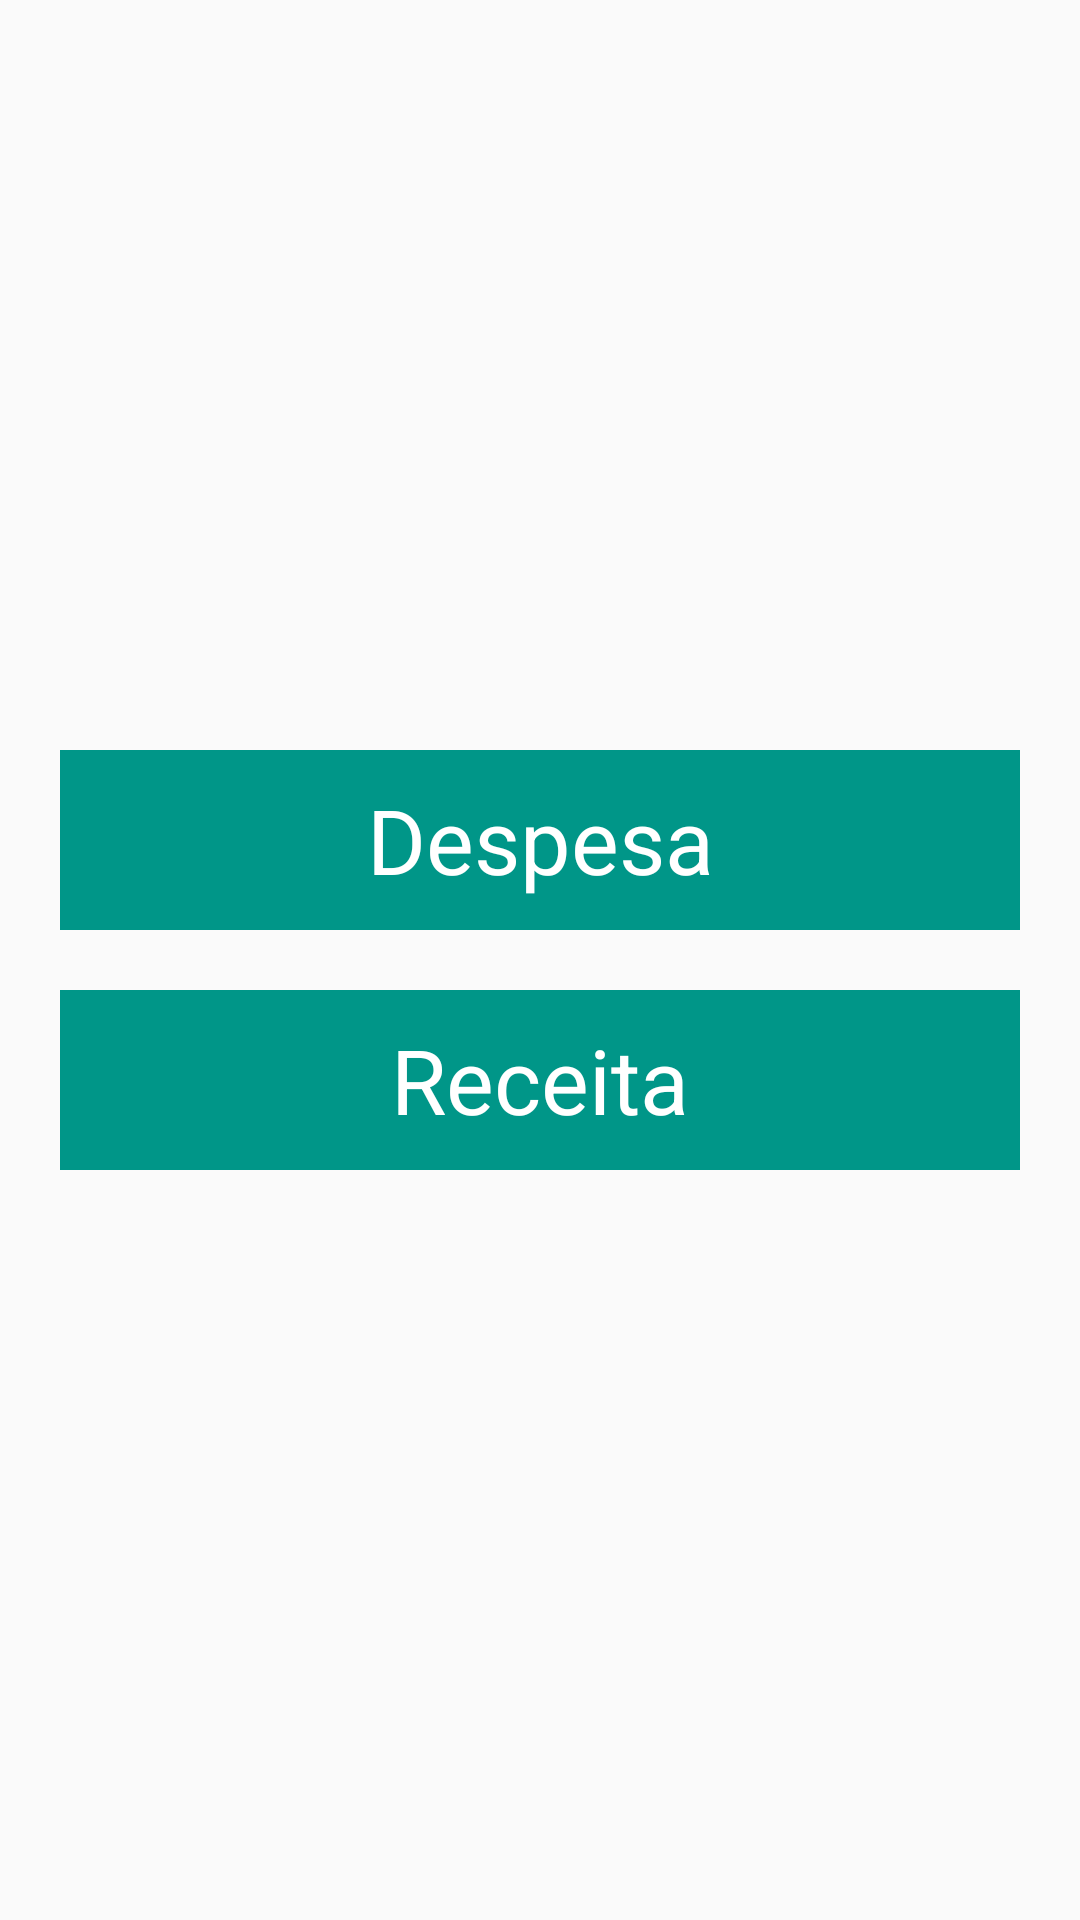

Write the Android layout XML for this screen, with the resource values it uses.
<!-- AndroidManifest.xml: application theme AppTheme -->
<!-- res/layout/activity_main.xml -->
<?xml version="1.0" encoding="utf-8"?>
<LinearLayout
    xmlns:android="http://schemas.android.com/apk/res/android"
    android:layout_width="match_parent"
    android:layout_height="match_parent"
    android:gravity="center">

    <LinearLayout
        android:layout_width="match_parent"
        android:layout_height="wrap_content"
        android:orientation="vertical"
        android:padding="20dp">

        <Button
            style="@style/AppTheme.Button"
            android:layout_marginBottom="10dp"
            android:text="Despesa"/>

        <Button
            style="@style/AppTheme.Button"
            android:layout_marginTop="10dp"
            android:text="Receita"/>

    </LinearLayout>

</LinearLayout>
<!-- resources referenced by this layout -->
<resources>
  <style name="AppTheme.Button" parent="android:style/Widget.Button">
          <item name="android:background">@color/primary</item>
          <item name="android:textColor">@color/icons</item>
          <item name="android:textSize">30dp</item>
          <item name="android:layout_height">60dp</item>
          <item name="android:layout_width">match_parent</item>
      </style>
  <style name="AppTheme" parent="Theme.AppCompat.Light.DarkActionBar">
          
          <item name="colorPrimary">@color/primary</item>
          <item name="colorPrimaryDark">@color/primary_dark</item>
          <item name="colorAccent">@color/accent</item>
          <item name="buttonStyle">@style/AppTheme.Button</item>
      </style>
  <color name="primary">#009688</color>
  <color name="icons">#FFFFFF</color>
  <color name="primary_dark">#00796B</color>
  <color name="accent">#00BCD4</color>
</resources>
